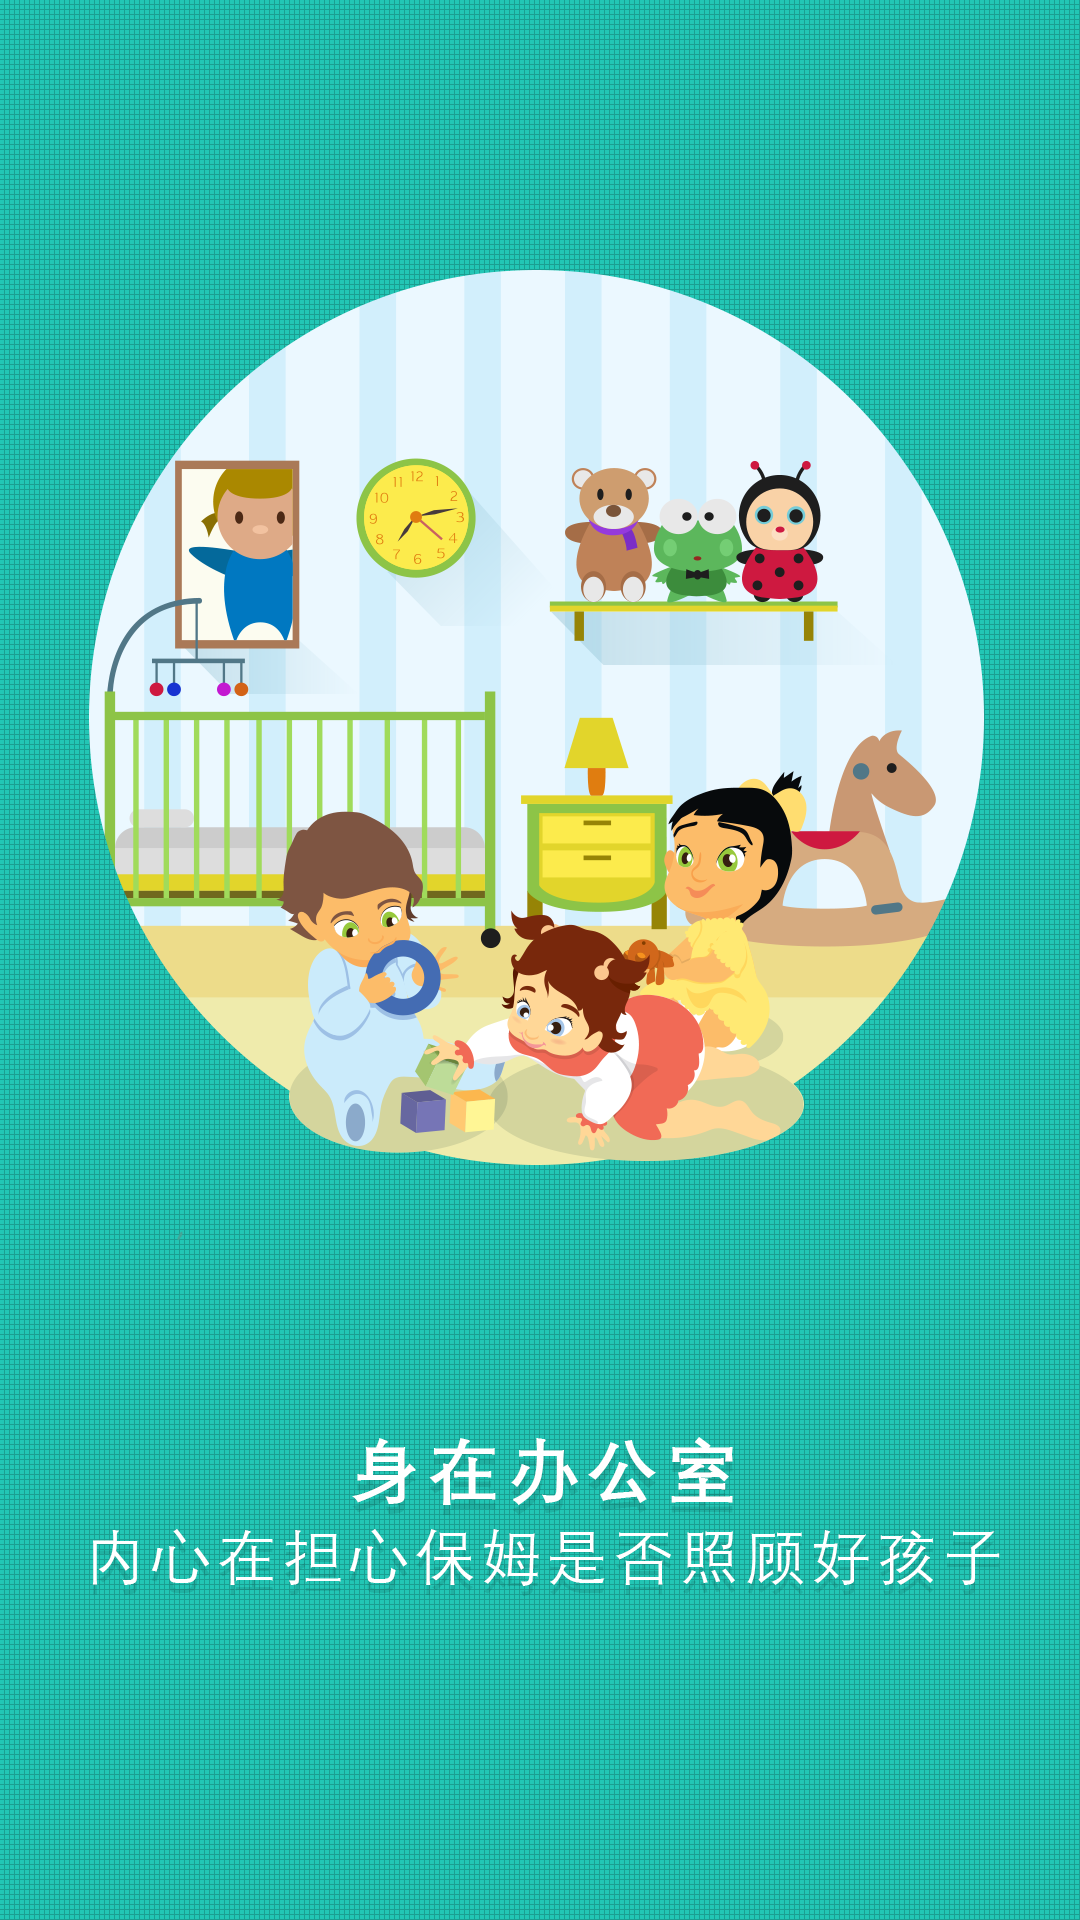

The Android layout XML behind this screen, and the referenced resources:
<!-- AndroidManifest.xml: fallback theme Theme.MaterialComponents.DayNight.NoActionBar -->
<!-- res/layout/viewpager02.xml -->
<?xml version="1.0" encoding="utf-8"?>
<LinearLayout xmlns:android="http://schemas.android.com/apk/res/android"
    android:id="@+id/second_viewpager"
    android:layout_width="match_parent"
    android:layout_height="match_parent"
    android:background="@drawable/b2"
    android:orientation="vertical" >

</LinearLayout>
<!-- resources referenced by this layout -->
<resources>
  <!-- drawable b2: png bitmap (drawable-hdpi, 129329 bytes) -->
</resources>
